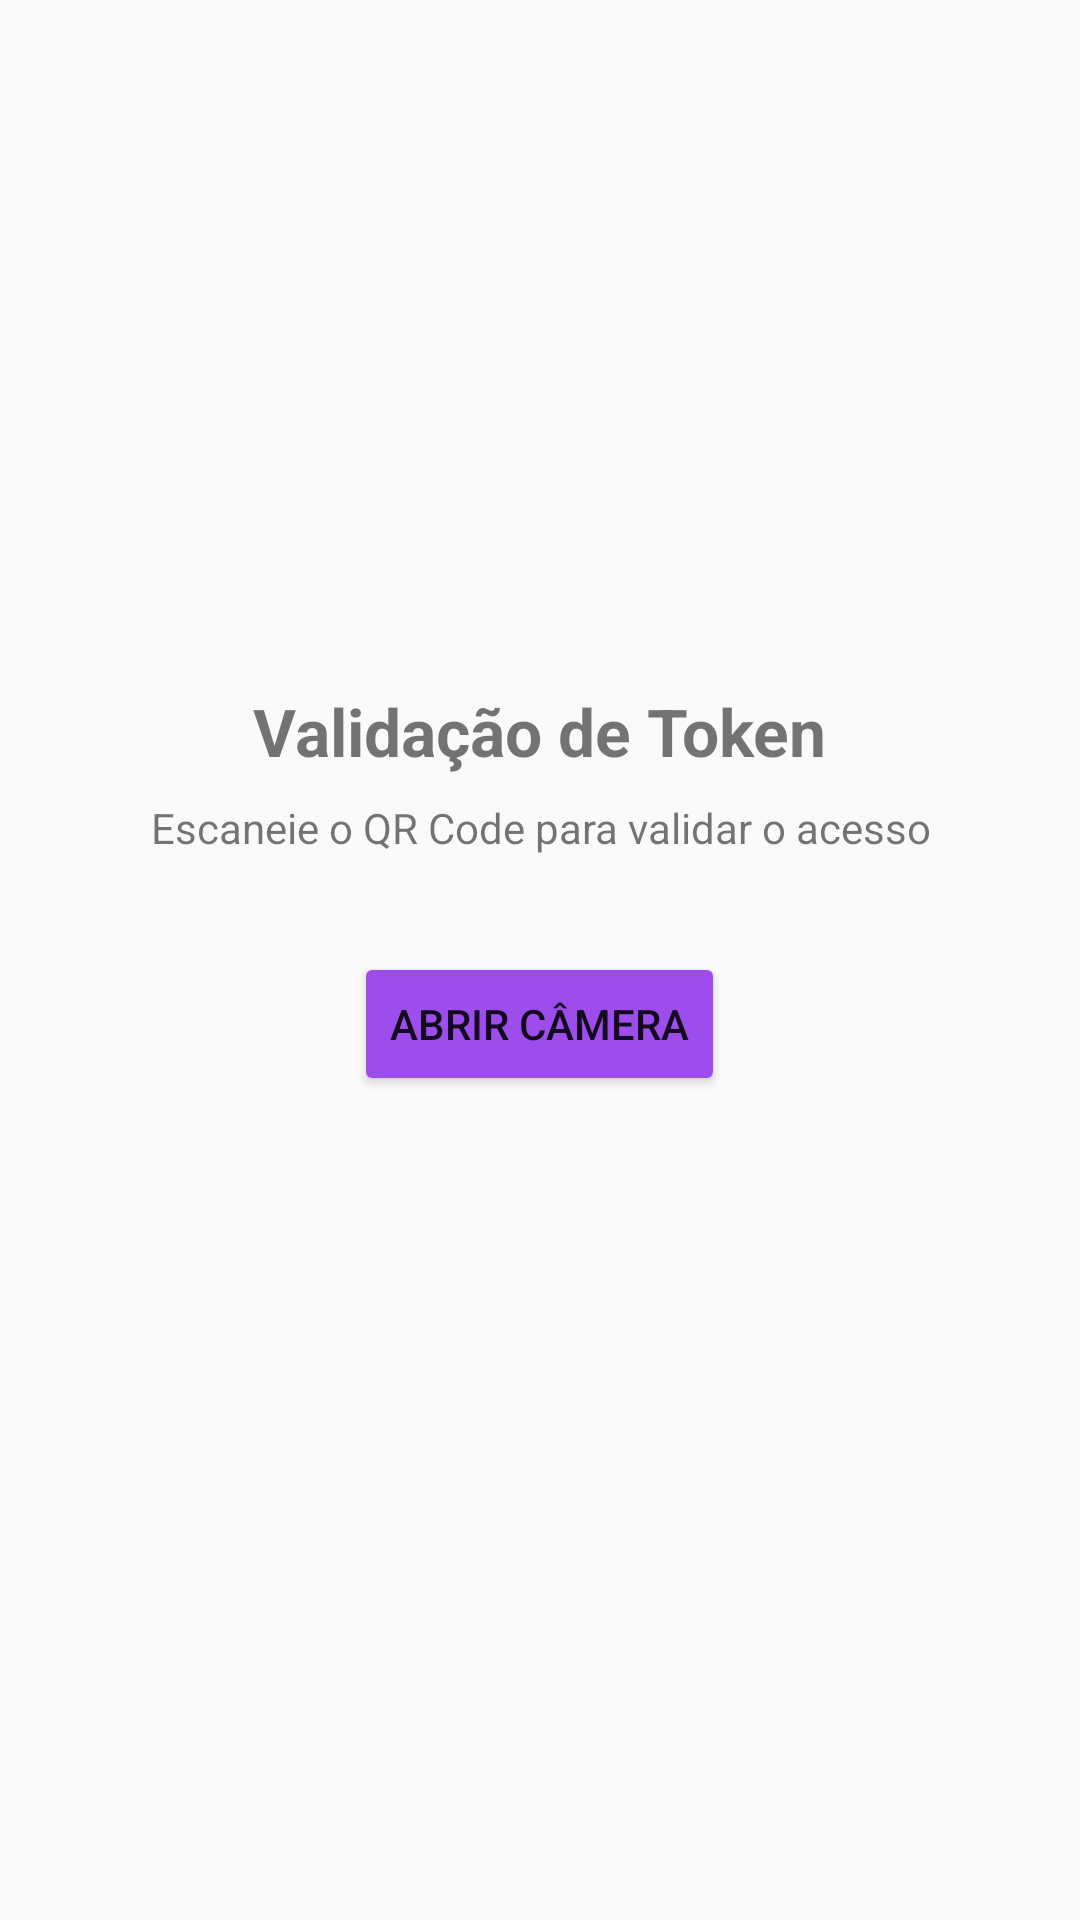

Layout XML and referenced resources for this Android screen:
<!-- AndroidManifest.xml: application theme Theme.AppCompat.Light.NoActionBar -->
<!-- res/layout/activity_qr_code_checkin.xml -->
<?xml version="1.0" encoding="utf-8"?>
<LinearLayout xmlns:android="http://schemas.android.com/apk/res/android"
    android:layout_width="match_parent"
    android:layout_height="match_parent"
    android:orientation="vertical"
    android:gravity="center"
    android:padding="24dp">

    <TextView
        android:layout_width="wrap_content"
        android:layout_height="wrap_content"
        android:text="Validação de Token"
        android:textSize="22sp"
        android:textStyle="bold"/>

    <TextView
        android:layout_width="wrap_content"
        android:layout_height="wrap_content"
        android:text="Escaneie o QR Code para validar o acesso"
        android:layout_marginTop="8dp"
        android:textAlignment="center"/>

    <Button
        android:id="@+id/btnScan"
        android:layout_width="wrap_content"
        android:layout_height="wrap_content"
        android:layout_marginTop="32dp"
        android:backgroundTint="#9C4DEB"
        android:text="Abrir Câmera" />

    <TextView
        android:id="@+id/tvResult"
        android:layout_width="wrap_content"
        android:layout_height="wrap_content"
        android:text=""
        android:textSize="16sp"
        android:layout_marginTop="24dp"
        android:textAlignment="center"/>
</LinearLayout>
<!-- resources referenced by this layout -->
<resources>

</resources>
